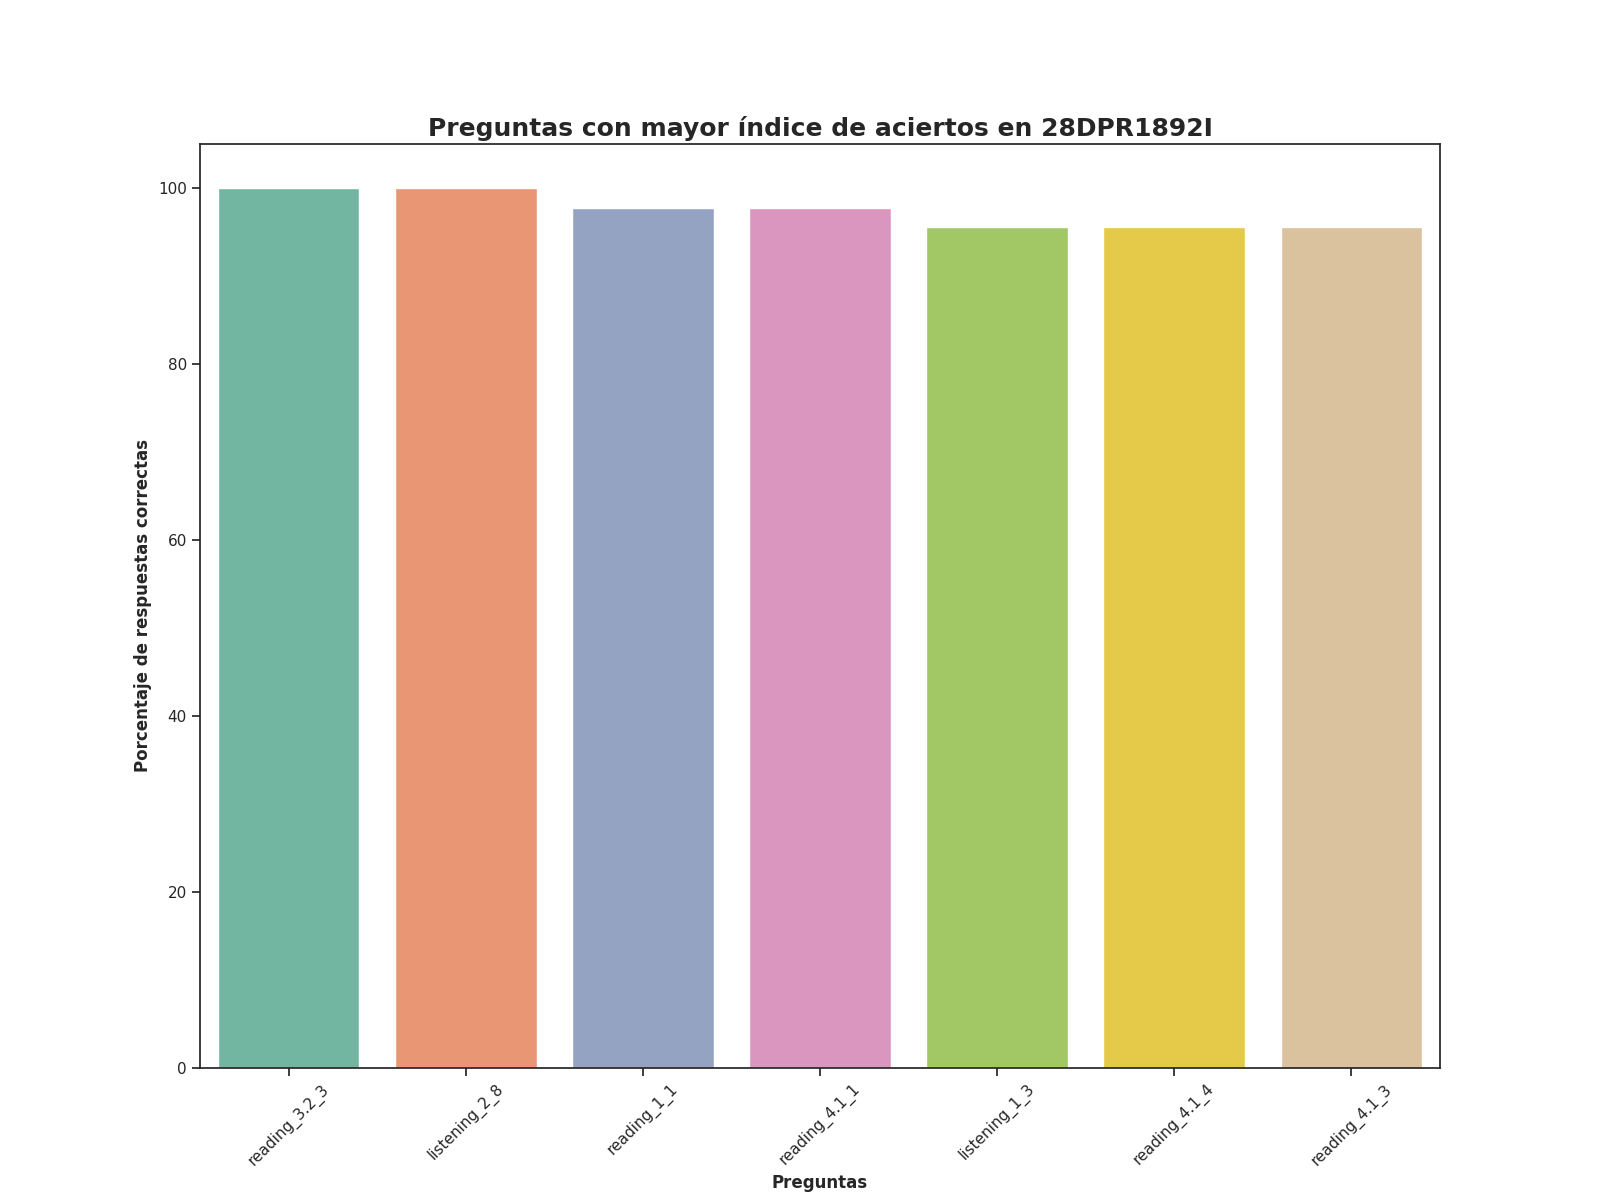

The table this chart was drawn from, first rows:
Top, Pregunta, Porcentaje de respuestas correctas, Número de respuestas correctas
1, reading_3.2_3, 100.0, 45.0
2, listening_2_8, 100.0, 45.0
3, reading_1_1, 97.78, 44.0
4, reading_4.1_1, 97.78, 44.0
5, listening_1_3, 95.56, 43.0
6, reading_4.1_4, 95.56, 43.0
7, reading_4.1_3, 95.56, 43.0
